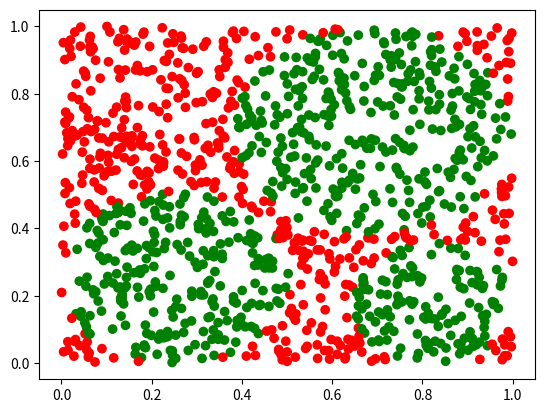

Recreate this plot in Python.
import pandas as pd
import numpy as np
import matplotlib.pyplot as plt
import math
import random
pi = math.pi
sqrt = math.sqrt

random.seed(123)
coords = [(round(random.uniform(0,1),5), round(random.uniform(0,1),5)) for _ in range(1200)]
coords = pd.DataFrame(coords, columns = ['x', 'y'])


def sort_coordinates(x,y):
    if sqrt((x-(1-sqrt(0.3/pi)))**2+(y-(1-sqrt(0.3/pi)))**2) <= sqrt(0.3/pi): # 30% area circle
        return 'B'
    elif sqrt((x-sqrt(0.2/pi))**2+(y-sqrt(0.2/pi))**2) <= sqrt(0.2/pi): 
        return 'B'
    elif sqrt((x-(1-sqrt(0.1/pi)))**2+(y-sqrt(0.1/pi))**2) <= sqrt(0.1/pi): # 10% area circle
        return 'B'
    else:
        return 'A'
    
coords['class'] = coords.apply(lambda x: sort_coordinates(x.x, x.y), axis=1)

coordsA = coords[coords['class'] == 'A']
coordsB = coords[coords['class'] == 'B']

coordsA = coords[coords['class'] == 'A'].sample(300, replace=False)
coordsB = coords[coords['class'] == 'B'].sample(300, replace=False)



#plt.plot(coords['x'], coords['y'], '.', )

#plt.show()

fig, ax = plt.subplots()

colors = {'A':'red', 'B':'green'}


ax.scatter(coords['x'], coords['y'], c=coords['class'].map(colors))

plt.show()